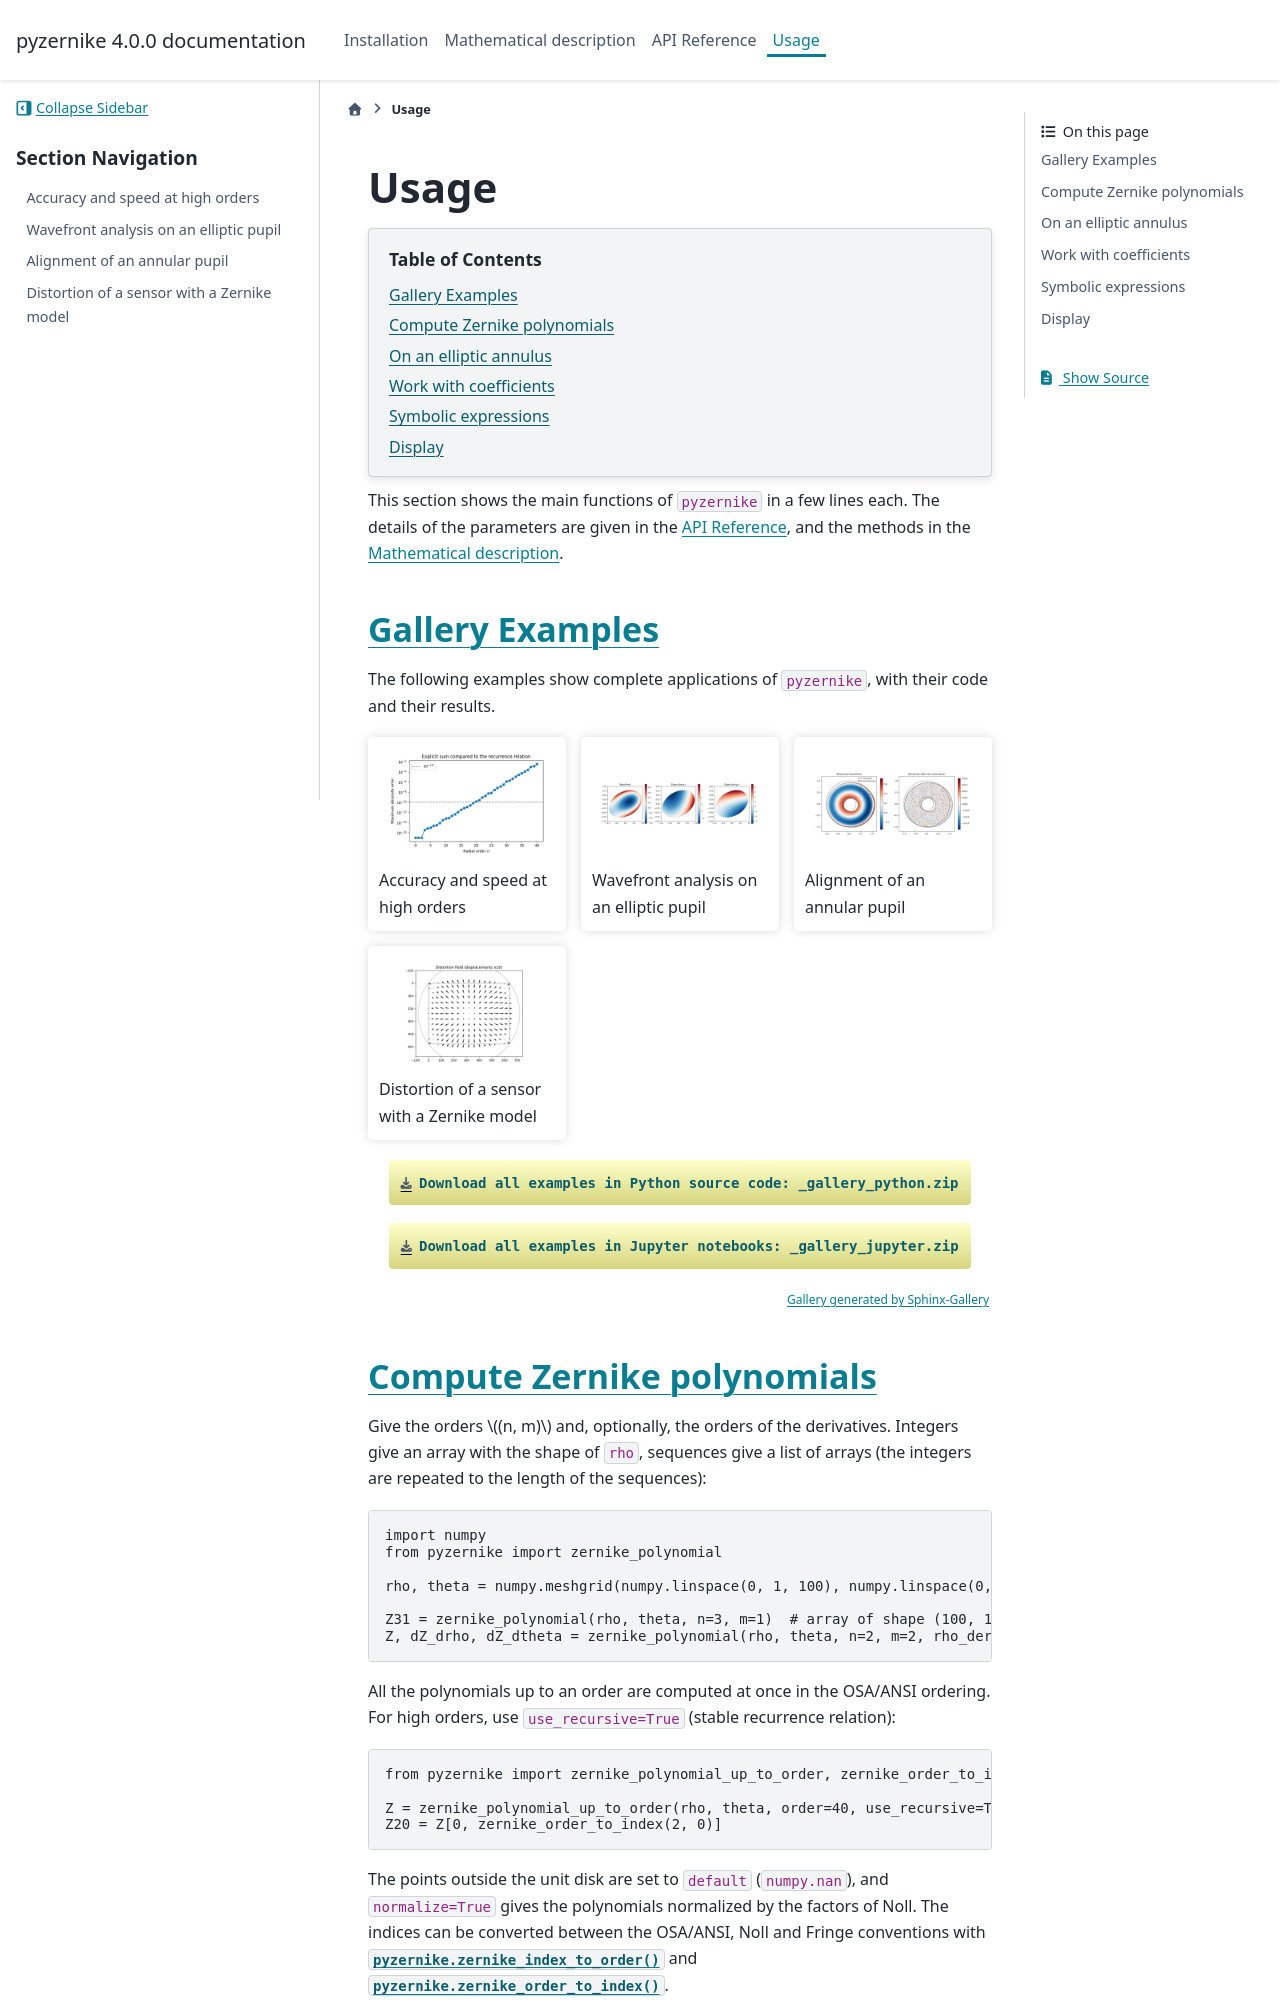

repository: Artezaru/pyzernike · page: usage.html · generator: sphinx

Usage
==============

.. contents:: Table of Contents
   :local:
   :depth: 1
   :backlinks: top

This section shows the main functions of ``pyzernike`` in a few lines each. The details of the parameters are given
in the :doc:`api`, and the methods in the :doc:`mathematical_description`.

Gallery Examples
----------------

The following examples show complete applications of ``pyzernike``, with their code and their results.

.. include:: /_gallery/index.rst
   :start-after: _gallery:
   

Compute Zernike polynomials
---------------------------

Give the orders :math:`(n, m)` and, optionally, the orders of the derivatives. Integers give an array with the shape
of ``rho``, sequences give a list of arrays (the integers are repeated to the length of the sequences):

.. code-block:: python

    import numpy
    from pyzernike import zernike_polynomial

    rho, theta = numpy.meshgrid(numpy.linspace(0, 1, 100), numpy.linspace(0, 2 * numpy.pi, 100))

    Z31 = zernike_polynomial(rho, theta, n=3, m=1)  # array of shape (100, 100)
    Z, dZ_drho, dZ_dtheta = zernike_polynomial(rho, theta, n=2, m=2, rho_derivative=[0, 1, 0], theta_derivative=[0, 0, 1])

All the polynomials up to an order are computed at once in the OSA/ANSI ordering. For high orders, use
``use_recursive=True`` (stable recurrence relation):

.. code-block:: python

    from pyzernike import zernike_polynomial_up_to_order, zernike_order_to_index

    Z = zernike_polynomial_up_to_order(rho, theta, order=40, use_recursive=True, to_list=False)  # shape (1, 861, 100, 100)
    Z20 = Z[0, zernike_order_to_index(2, 0)]

The points outside the unit disk are set to ``default`` (``numpy.nan``), and ``normalize=True`` gives the polynomials
normalized by the factors of Noll. The indices can be converted between the OSA/ANSI, Noll and Fringe conventions with
:func:`pyzernike.zernike_index_to_order` and :func:`pyzernike.zernike_order_to_index`.
